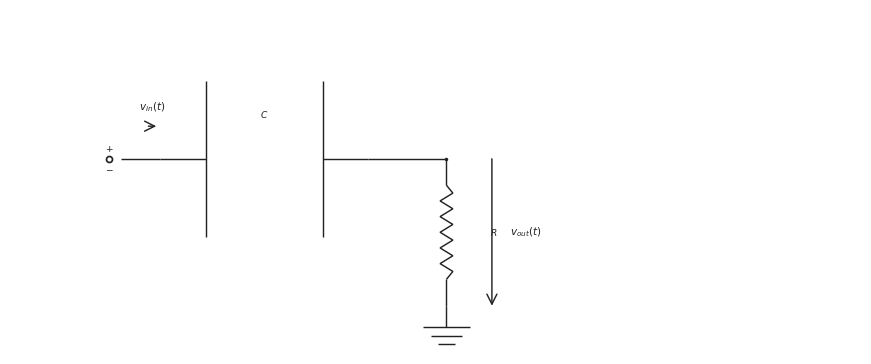

Generate this figure with matplotlib: (Note: this script raises an exception after producing the figure.)

from __future__ import annotations

from pathlib import Path

import matplotlib.pyplot as plt
import numpy as np

CANONICAL_DPI = 300
BACKGROUND_COLOR = "white"
LINE_COLOR = "#222222"
LABEL_COLOR = "#222222"
NOTE_COLOR = "#555555"

def px_to_pt(px):
    return px * 72 / CANONICAL_DPI

WIRE_LW = px_to_pt(4.3)
COMPONENT_LW = px_to_pt(4.3)
NODE_SIZE = px_to_pt(10.5)
OPEN_SIZE = px_to_pt(18.0)
ENDPOINT_EDGE = px_to_pt(5.1)
LABEL_SIZE = px_to_pt(31.0)
SMALL_LABEL_SIZE = px_to_pt(27.0)
NOTE_SIZE = px_to_pt(29.0)
ARROW_MS = 18

OUTPUT_PATH = Path('/home/jake/Developer/MA/PIPELINE/Electrical-and-Computer-Engineering/2-Build-Lessons/4-Image-Generation/1-Outputs/Continuous-Time-Signal-Processing/10.3--rc-filters-Images/images/l005-s003-te-section-003.png')
SCENE = {'layout': 'single', 'kind': 'high-pass', 'mirror': False, 'show_source_label': False, 'show_input_arrow': True, 'show_output_arrow': True, 'show_output_node_label': False, 'output_target': 'shunt', 'swap_labels': False, 'note_text': None, 'panel_title': None, 'source_text': '$v_{in}(t)$', 'output_text': '$v_{out}(t)$', 'show_component_labels': True, 'figsize': [8.6, 4.6]}

def save_figure(fig, path):
    path = Path(path)
    path.parent.mkdir(parents=True, exist_ok=True)
    fig.savefig(path, dpi=CANONICAL_DPI, bbox_inches="tight", facecolor=BACKGROUND_COLOR)
    plt.close(fig)

def make_figure(figsize):
    return plt.subplots(figsize=figsize, dpi=CANONICAL_DPI, facecolor=BACKGROUND_COLOR, constrained_layout=True)

def setup_panel(ax, xlim=(0.0, 12.0), ylim=(0.1, 4.95)):
    ax.set_xlim(*xlim)
    ax.set_ylim(*ylim)
    ax.set_aspect("equal", adjustable="box")
    ax.axis("off")

def mirror_x(x, mirror=False, width=12.0):
    return width - x if mirror else x

def draw_wire(ax, start, end, *, color=LINE_COLOR, lw=WIRE_LW, zorder=2):
    ax.plot([start[0], end[0]], [start[1], end[1]], color=color, linewidth=lw, solid_capstyle="butt", zorder=zorder)

def draw_node(ax, x, y, *, size=NODE_SIZE, color=LINE_COLOR, zorder=6):
    ax.plot(x, y, marker="o", markersize=size, markerfacecolor=color, markeredgecolor=color, markeredgewidth=0, linestyle="None", zorder=zorder)

def draw_open_node(ax, x, y, *, size=OPEN_SIZE, color=LINE_COLOR, zorder=6):
    ax.plot(x, y, marker="o", markersize=size, markerfacecolor="white", markeredgecolor=color, markeredgewidth=ENDPOINT_EDGE, linestyle="None", zorder=zorder)

def draw_source(ax, x, y, *, label=None, show_polarity=True):
    draw_open_node(ax, x, y)
    if show_polarity:
        ax.text(x, y + 0.14, r"$+$", fontsize=SMALL_LABEL_SIZE, ha="center", va="center", color=LABEL_COLOR, zorder=7)
        ax.text(x, y - 0.14, r"$-$", fontsize=SMALL_LABEL_SIZE, ha="center", va="center", color=LABEL_COLOR, zorder=7)
    if label is not None:
        ax.text(x, y + 0.55, label, fontsize=LABEL_SIZE, ha="center", va="bottom", color=LABEL_COLOR, zorder=7)

def draw_label(ax, x, y, text, *, size=LABEL_SIZE, ha="center", va="center", color=LABEL_COLOR, zorder=7):
    ax.text(x, y, text, fontsize=size, ha=ha, va=va, color=color, zorder=zorder)

def draw_arrow(ax, start, end, *, color=LINE_COLOR, lw=COMPONENT_LW, label=None, label_side="above", label_offset=0.20, zorder=5):
    ax.annotate(
        "",
        xy=end,
        xytext=start,
        arrowprops=dict(arrowstyle="->", color=color, lw=lw, mutation_scale=ARROW_MS, shrinkA=0, shrinkB=0),
        annotation_clip=False,
        zorder=zorder,
    )
    if label is not None:
        midx = (start[0] + end[0]) / 2.0
        midy = (start[1] + end[1]) / 2.0
        if label_side == "above":
            draw_label(ax, midx, midy + label_offset, label, size=LABEL_SIZE, ha="center", va="bottom", color=LABEL_COLOR)
        elif label_side == "below":
            draw_label(ax, midx, midy - label_offset, label, size=LABEL_SIZE, ha="center", va="top", color=LABEL_COLOR)
        elif label_side == "left":
            draw_label(ax, midx - label_offset, midy, label, size=LABEL_SIZE, ha="right", va="center", color=LABEL_COLOR)
        else:
            draw_label(ax, midx + label_offset, midy, label, size=LABEL_SIZE, ha="left", va="center", color=LABEL_COLOR)

def _frame(start, end):
    p0 = np.asarray(start, dtype=float)
    p1 = np.asarray(end, dtype=float)
    delta = p1 - p0
    length = float(np.hypot(delta[0], delta[1]))
    if length <= 0:
        raise ValueError("start and end must differ")
    unit = delta / length
    perp = np.array([-unit[1], unit[0]])
    return p0, p1, unit, perp, length

def draw_resistor(ax, start, end, *, lead_fraction=0.18, zigzags=6, color=LINE_COLOR, lw=COMPONENT_LW, zorder=3):
    p0, p1, unit, perp, length = _frame(start, end)
    if zigzags < 1:
        draw_wire(ax, p0, p1, color=color, lw=lw, zorder=zorder)
        return
    lead = min(lead_fraction * length, 0.35 * length)
    body_length = length - 2 * lead
    if body_length <= 0:
        draw_wire(ax, p0, p1, color=color, lw=lw, zorder=zorder)
        return
    draw_wire(ax, p0, p0 + lead * unit, color=color, lw=lw, zorder=zorder)
    draw_wire(ax, p1 - lead * unit, p1, color=color, lw=lw, zorder=zorder)
    body_points = 2 * zigzags + 1
    s = np.linspace(0.0, body_length, body_points)
    offsets = np.zeros(body_points)
    if body_points > 2:
        offsets[1:-1] = min(px_to_pt(7.5) / 20.0, 0.24 * body_length) * np.where(np.arange(1, body_points - 1) % 2 == 1, 1.0, -1.0)
    pts = p0 + lead * unit + s[:, None] * unit + offsets[:, None] * perp
    ax.plot(pts[:, 0], pts[:, 1], color=color, linewidth=lw, solid_capstyle="butt", solid_joinstyle="miter", zorder=zorder)

def draw_capacitor(ax, start, end, *, lead_fraction=0.22, plate_span=None, color=LINE_COLOR, lw=COMPONENT_LW, zorder=3):
    p0, p1, unit, perp, length = _frame(start, end)
    lead = min(lead_fraction * length, 0.38 * length)
    if 2 * lead >= length:
        draw_wire(ax, p0, p1, color=color, lw=lw, zorder=zorder)
        return
    if plate_span is None:
        plate_span = 0.75 * length
    half_span = 0.5 * min(plate_span, 0.75 * length)
    left_center = p0 + lead * unit
    right_center = p1 - lead * unit
    draw_wire(ax, p0, left_center, color=color, lw=lw, zorder=zorder)
    draw_wire(ax, right_center, p1, color=color, lw=lw, zorder=zorder)
    for center in (left_center, right_center):
        a = center - half_span * perp
        b = center + half_span * perp
        ax.plot([a[0], b[0]], [a[1], b[1]], color=color, linewidth=lw, solid_capstyle="butt", zorder=zorder + 1)

def draw_ground(ax, x, y, *, color=LINE_COLOR, lw=COMPONENT_LW, zorder=2):
    stem = 0.30
    width = 0.66
    step = 0.12
    base_y = y - stem
    draw_wire(ax, (x, y), (x, base_y), color=color, lw=lw, zorder=zorder)
    for idx, frac in enumerate((1.0, 0.68, 0.36)):
        yy = base_y - idx * step
        half = 0.5 * width * frac
        ax.plot([x - half, x + half], [yy, yy], color=color, linewidth=lw, solid_capstyle="butt", zorder=zorder)

def draw_horizontal_arrow(ax, x0, x1, y, *, label=None, label_side="above", color=LINE_COLOR, lw=COMPONENT_LW, zorder=5):
    draw_arrow(ax, (x0, y), (x1, y), color=color, lw=lw, label=label, label_side=label_side, label_offset=0.18, zorder=zorder)

def draw_vertical_arrow(ax, x, y0, y1, *, label=None, label_side="right", color=LINE_COLOR, lw=COMPONENT_LW, zorder=5):
    draw_arrow(ax, (x, y0), (x, y1), color=color, lw=lw, label=label, label_side=label_side, label_offset=0.26, zorder=zorder)

def draw_filter(ax, scene):
    kind = scene["kind"]
    mirror = scene.get("mirror", False)
    source_text = scene.get("source_text", r"$v_{in}(t)$")
    output_text = scene.get("output_text", r"$v_{out}(t)$")
    if scene.get("swap_labels", False):
        source_text, output_text = output_text, source_text

    show_source_label = scene.get("show_source_label", True)
    show_input_arrow = scene.get("show_input_arrow", False)
    show_output_arrow = scene.get("show_output_arrow", False)
    show_output_node_label = scene.get("show_output_node_label", False)
    show_component_labels = scene.get("show_component_labels", True)
    output_target = scene.get("output_target", "shunt")
    note_text = scene.get("note_text")
    panel_title = scene.get("panel_title")

    WIDTH = 12.0
    Y_MAIN = 2.85
    Y_GND = 0.78
    X_SOURCE = 1.40
    X_IN = 2.12
    X_SERIES_A = 2.58
    X_SERIES_B = 5.05
    X_NODE = 6.15
    X_NOTE = 8.15

    if panel_title:
        draw_label(ax, WIDTH / 2.0, 4.60, panel_title, size=SMALL_LABEL_SIZE, ha="center", va="bottom", color=LABEL_COLOR)
    if note_text:
        draw_label(ax, X_NOTE, 4.20, note_text, size=NOTE_SIZE, ha="left", va="top", color=NOTE_COLOR)

    mx = lambda value: mirror_x(value, mirror=mirror, width=WIDTH)
    src_x = mx(X_SOURCE)
    in_x = mx(X_IN)
    series_a = mx(X_SERIES_A)
    series_b = mx(X_SERIES_B)
    node_x = mx(X_NODE)

    draw_source(ax, src_x, Y_MAIN, label=source_text if show_source_label else None)
    draw_wire(ax, (src_x + (-0.16 if mirror else 0.16), Y_MAIN), (in_x, Y_MAIN))

    if kind == "high-pass":
        draw_capacitor(ax, (in_x, Y_MAIN), (series_b, Y_MAIN) if not mirror else (series_a, Y_MAIN))
        draw_wire(ax, ((series_b if not mirror else series_a), Y_MAIN), (node_x, Y_MAIN))
        draw_resistor(ax, (node_x, Y_MAIN), (node_x, Y_GND))
        if show_component_labels:
            draw_label(ax, (in_x + (series_b if not mirror else series_a)) / 2.0, Y_MAIN + 0.55, r"$C$", size=SMALL_LABEL_SIZE, ha="center", va="bottom")
            draw_label(ax, node_x + (-0.62 if mirror else 0.62), (Y_MAIN + Y_GND) / 2.0, r"$R$", size=SMALL_LABEL_SIZE, ha="right" if mirror else "left", va="center")
    else:
        draw_resistor(ax, (in_x, Y_MAIN), (series_b, Y_MAIN) if not mirror else (series_a, Y_MAIN))
        draw_wire(ax, ((series_b if not mirror else series_a), Y_MAIN), (node_x, Y_MAIN))
        draw_capacitor(ax, (node_x, Y_MAIN), (node_x, Y_GND))
        if show_component_labels:
            draw_label(ax, (in_x + (series_b if not mirror else series_a)) / 2.0, Y_MAIN + 0.55, r"$R$", size=SMALL_LABEL_SIZE, ha="center", va="bottom")
            draw_label(ax, node_x + (-0.62 if mirror else 0.62), (Y_MAIN + Y_GND) / 2.0, r"$C$", size=SMALL_LABEL_SIZE, ha="right" if mirror else "left", va="center")

    draw_node(ax, node_x, Y_MAIN)
    draw_ground(ax, node_x, Y_GND)

    if show_input_arrow:
        arrow_start = src_x + (-0.55 if mirror else 0.55)
        arrow_end = in_x + (0.06 if mirror else -0.06)
        draw_horizontal_arrow(ax, arrow_start, arrow_end, Y_MAIN + 0.46, label=source_text, label_side="above")
    if show_output_arrow:
        if output_target == "series":
            arrow_start = series_a
            arrow_end = series_b
            arrow_y = Y_MAIN + 0.46
            draw_horizontal_arrow(ax, arrow_start, arrow_end, arrow_y, label=output_text, label_side="above")
        else:
            arrow_x = node_x + (-0.64 if mirror else 0.64)
            draw_vertical_arrow(ax, arrow_x, Y_MAIN, Y_GND, label=output_text, label_side="left" if mirror else "right")
    elif show_output_node_label:
        draw_label(ax, node_x, Y_MAIN + 0.55, output_text, size=LABEL_SIZE, ha="center", va="bottom", color=LABEL_COLOR)

def draw_comparison(fig, panels):
    axes = [fig.add_subplot(1, 2, idx + 1) for idx in range(2)]
    for ax, scene in zip(axes, panels):
        setup_panel(ax)
        draw_filter(ax, scene)
    return axes

def render_scene(scene):
    if scene["layout"] == "comparison":
        fig = plt.figure(figsize=tuple(scene.get("figsize", (12.5, 4.8))), dpi=CANONICAL_DPI, facecolor=BACKGROUND_COLOR, constrained_layout=True)
        draw_comparison(fig, scene["panels"])
    else:
        fig, ax = make_figure(tuple(scene.get("figsize", (8.6, 4.6))))
        setup_panel(ax)
        draw_filter(ax, scene)
    save_figure(fig, OUTPUT_PATH)

def main():
    render_scene(SCENE)

if __name__ == "__main__":
    main()
